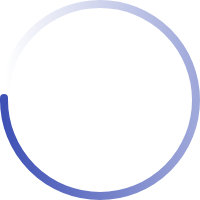
t = 0.00 s
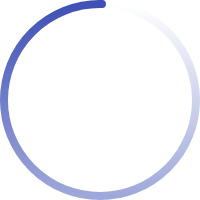
t = 0.33 s
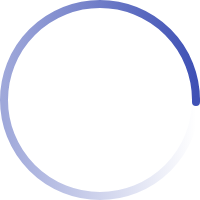
t = 0.65 s
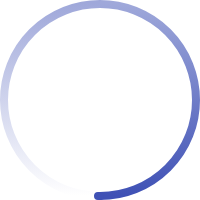
t = 0.98 s

The animated SVG that drew these frames (rendered in a browser with its animation timeline set to each time). Animation: 1 SMIL element (animateTransform=1); one cycle of 1.30 s, repeats indefinitely.

<svg xmlns="http://www.w3.org/2000/svg" width="200" height="200" fill="none" color="#3f51b5"><defs><linearGradient id="a"><stop offset="0%" stop-color="currentColor" stop-opacity="0"/><stop offset="100%" stop-color="currentColor" stop-opacity=".5"/></linearGradient><linearGradient id="b"><stop offset="0%" stop-color="currentColor"/><stop offset="100%" stop-color="currentColor" stop-opacity=".5"/></linearGradient></defs><g stroke-width="8"><path stroke="url(#a)" d="M4 100a96 96 0 0 1 192 0"/><path stroke="url(#b)" d="M196 100a96 96 0 0 1-192 0"/><path stroke="currentColor" stroke-linecap="round" d="M4 100a96 96 0 0 1 0-2"/></g><animateTransform attributeName="transform" dur="1300ms" from="0 0 0" repeatCount="indefinite" to="360 0 0" type="rotate"/></svg>
